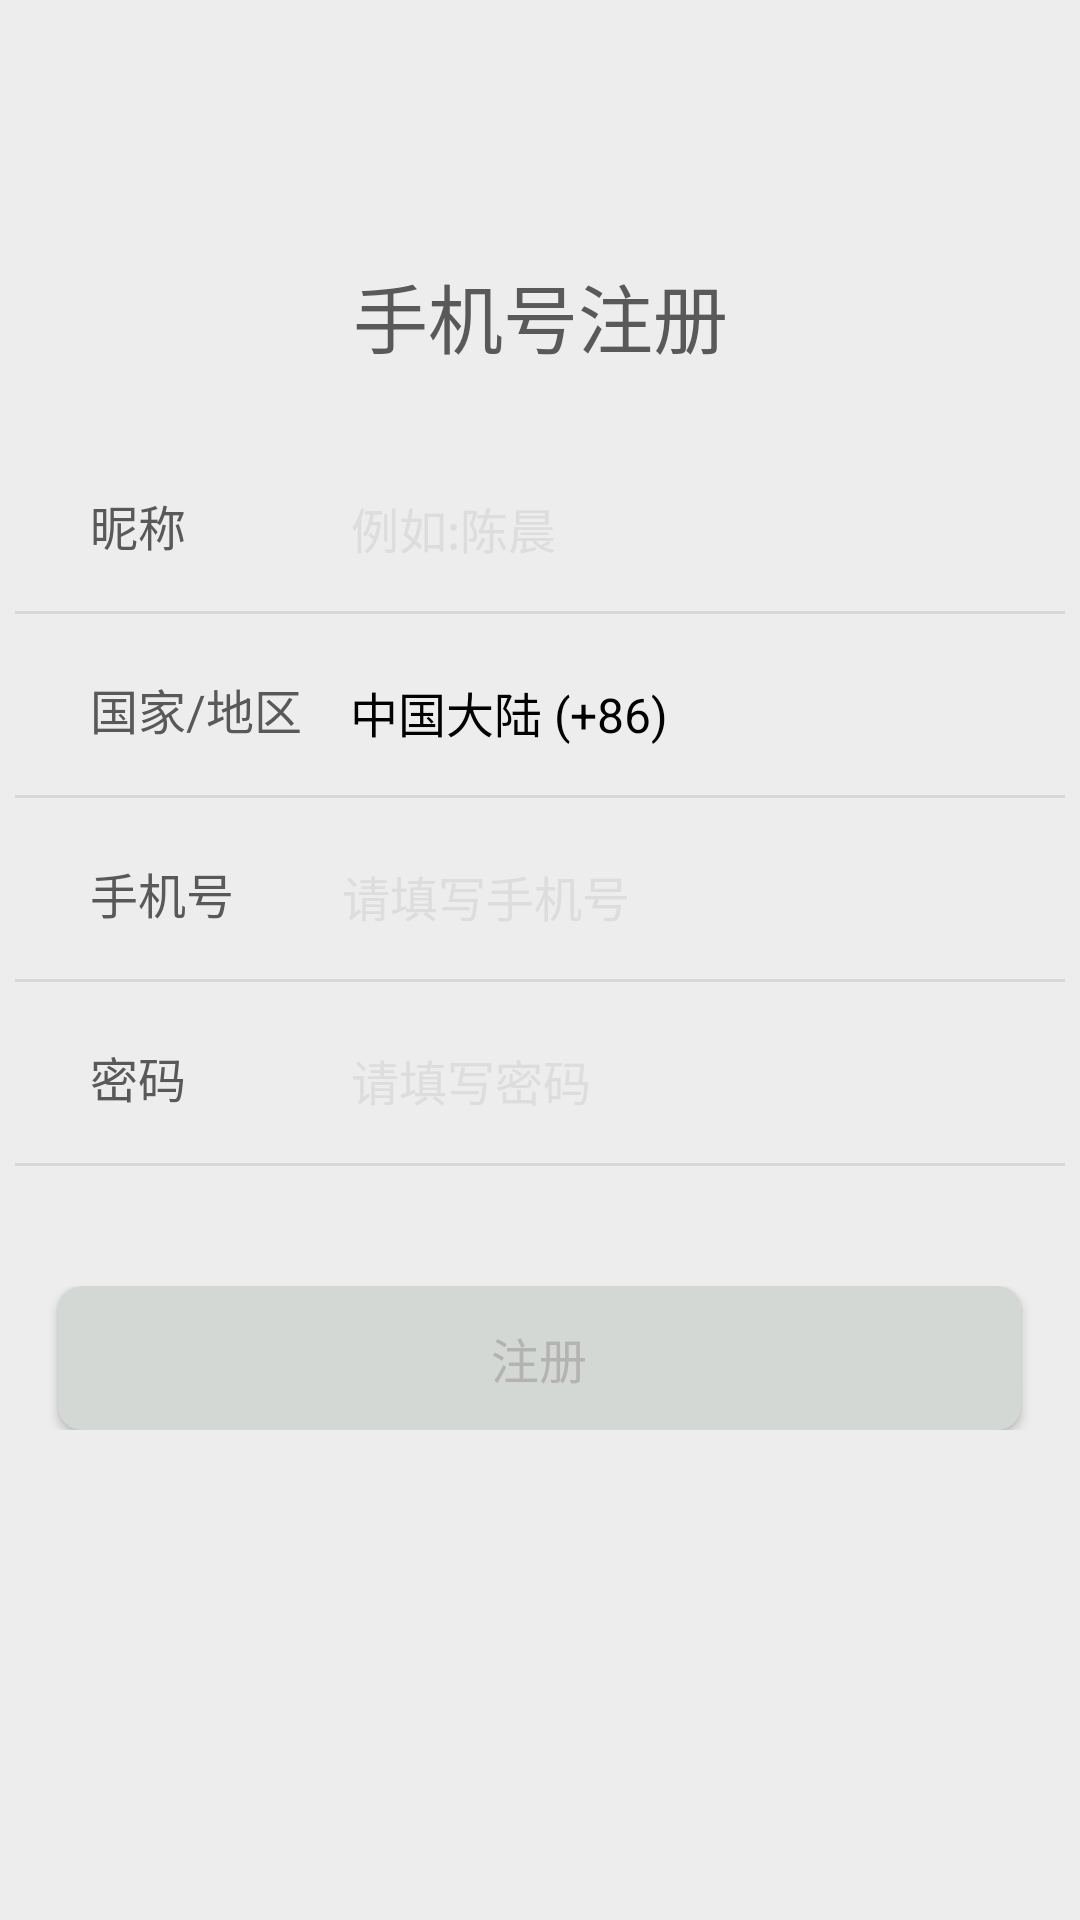

Reconstruct the res/layout file that produces this screen, plus the resources it refers to.
<!-- AndroidManifest.xml: application theme Theme.Android_WeChat_App -->
<!-- res/layout/register.xml -->
<?xml version="1.0" encoding="utf-8"?>
<LinearLayout xmlns:android="http://schemas.android.com/apk/res/android"
    android:orientation="vertical"
    android:background="@color/title"
    android:layout_width="match_parent"
    android:layout_height="match_parent">

    <ImageView
        android:layout_width="17dp"
        android:layout_height="17dp"
        android:layout_marginLeft="20dp"
        android:layout_marginTop="45dp"
        android:onClick="rigister_activity_back"
        android:src="@drawable/backpay" />

    <TextView
        android:layout_width="match_parent"
        android:layout_height="wrap_content"
        android:gravity="center"
        android:layout_marginTop="25dp"
        android:text="手机号注册"
        android:textColor="@color/loginText"
        android:textSize="25sp" />

    <LinearLayout
        android:layout_width="match_parent"
        android:layout_height="wrap_content"
        android:layout_marginTop="40dp">

        <TextView
            android:layout_width="wrap_content"
            android:layout_height="wrap_content"
            android:layout_marginLeft="30dp"
            android:text="昵称"
            android:textColor="@color/loginText"
            android:textSize="16sp" />

        <EditText
            android:id="@+id/reg_username"
            android:layout_width="200dp"
            android:layout_height="wrap_content"
            android:layout_marginLeft="55dp"
            android:background="@null"
            android:hint="例如:陈晨"
            android:singleLine="true"
            android:textColorHint="@color/textColorHint"
            android:textCursorDrawable="@drawable/edit_cursor_color"
            android:textSize="16sp" />
    </LinearLayout>

    <ImageView
        android:id="@+id/reg_diverse1"
        android:layout_width="350dp"
        android:layout_height="1dp"
        android:layout_gravity="center_horizontal"
        android:layout_marginTop="17dp"
        android:background="@color/input_diverse" />

    <LinearLayout
        android:layout_width="match_parent"
        android:layout_height="wrap_content"
        android:layout_marginTop="20dp">

        <TextView
            android:layout_width="wrap_content"
            android:layout_height="wrap_content"
            android:layout_marginLeft="30dp"
            android:text="国家/地区"
            android:textColor="@color/loginText"
            android:textSize="16sp" />

        <EditText
            android:id="@+id/reg_userc"
            android:layout_width="200dp"
            android:layout_height="wrap_content"
            android:layout_marginLeft="16dp"
            android:background="@null"
            android:hint="中国大陆 (+86)"
            android:singleLine="true"
            android:textColorHint="@color/black"
            android:textCursorDrawable="@drawable/edit_cursor_color"
            android:textSize="16sp" />
    </LinearLayout>

    <ImageView
        android:id="@+id/reg_diverse2"
        android:layout_width="350dp"
        android:layout_height="1dp"
        android:layout_gravity="center_horizontal"
        android:layout_marginTop="17dp"
        android:background="@color/input_diverse" />

    <LinearLayout
        android:layout_width="match_parent"
        android:layout_height="wrap_content"
        android:layout_marginTop="20dp">

        <TextView
            android:layout_width="wrap_content"
            android:layout_height="wrap_content"
            android:layout_marginLeft="30dp"
            android:text="手机号"
            android:textColor="@color/loginText"
            android:textSize="16sp" />

        <EditText
            android:id="@+id/reg_userphone"
            android:layout_width="200dp"
            android:layout_height="wrap_content"
            android:layout_marginLeft="36dp"
            android:background="@null"
            android:hint="请填写手机号"
            android:singleLine="true"
            android:textColorHint="@color/textColorHint"
            android:textCursorDrawable="@drawable/edit_cursor_color"
            android:textSize="16sp" />
    </LinearLayout>

    <ImageView
        android:id="@+id/reg_diverse3"
        android:layout_width="350dp"
        android:layout_height="1dp"
        android:layout_gravity="center_horizontal"
        android:layout_marginTop="17dp"
        android:background="@color/input_diverse" />

    <LinearLayout
        android:layout_width="match_parent"
        android:layout_height="wrap_content"
        android:layout_marginTop="20dp">

        <TextView
            android:layout_width="wrap_content"
            android:layout_height="wrap_content"
            android:layout_marginLeft="30dp"
            android:text="密码"
            android:textColor="@color/loginText"
            android:textSize="16sp" />

        <EditText
            android:id="@+id/reg_userpasswd"
            android:layout_width="200dp"
            android:layout_height="wrap_content"
            android:layout_marginLeft="55dp"
            android:background="@null"
            android:hint="请填写密码"
            android:password="false"
            android:singleLine="true"
            android:textColorHint="@color/textColorHint"
            android:textCursorDrawable="@drawable/edit_cursor_color"
            android:textSize="16sp" />
    </LinearLayout>

    <ImageView
        android:id="@+id/reg_diverse4"
        android:layout_width="350dp"
        android:layout_height="1dp"
        android:layout_gravity="center_horizontal"
        android:layout_marginTop="17dp"
        android:background="@color/input_diverse" />

    <LinearLayout
        android:layout_width="match_parent"
        android:layout_height="wrap_content"
        android:layout_marginTop="40dp"
        android:gravity="center_horizontal">

        <Button
            android:id="@+id/reg_button"
            android:layout_width="321dp"
            android:layout_height="48dp"
            android:background="@drawable/login_button_shape"
            android:text="注册"
            android:textColor="@color/loginButtonText"
            android:textSize="16sp" />
    </LinearLayout>

</LinearLayout>
<!-- resources referenced by this layout -->
<resources>
  <color name="black">#FF000000</color>
  <color name="input_diverse">#D8D8D8</color>
  <color name="loginButtonText">#B5B2B2</color>
  <color name="loginText">#5A5959</color>
  <color name="textColorHint">#DDDDDD</color>
  <color name="title">#EDEDED</color>
  <!-- drawable edit_cursor_color (drawable) -->
  <?xml version="1.0" encoding="utf-8"?>
  <shape xmlns:android="http://schemas.android.com/apk/res/android"
      android:shape="rectangle" >
      <size android:width="1dp" />
      <size android:height="10dp"/>
      <solid android:color="@color/loginButtonBackgroundFouse" />
  </shape>
  <!-- drawable login_button_shape (drawable) -->
  <?xml version="1.0" encoding="utf-8"?>
  <shape xmlns:android="http://schemas.android.com/apk/res/android">
      <solid android:color="@color/loginButtonBackgroundNotFouse" />
      
      
      <corners
          android:bottomLeftRadius="8dp"
          android:bottomRightRadius="8dp"
          android:topLeftRadius="8dp"
          android:topRightRadius="8dp" />
      
  </shape>
  <style name="Theme.Android_WeChat_App" parent="Base.Theme.Android_WeChat_App" />
  <color name="loginButtonBackgroundFouse">#07C160</color>
  <color name="loginButtonBackgroundNotFouse">#D4D8D5</color>
  <style name="Base.Theme.Android_WeChat_App" parent="Theme.Material3.DayNight.NoActionBar">
          
          
      </style>
</resources>
